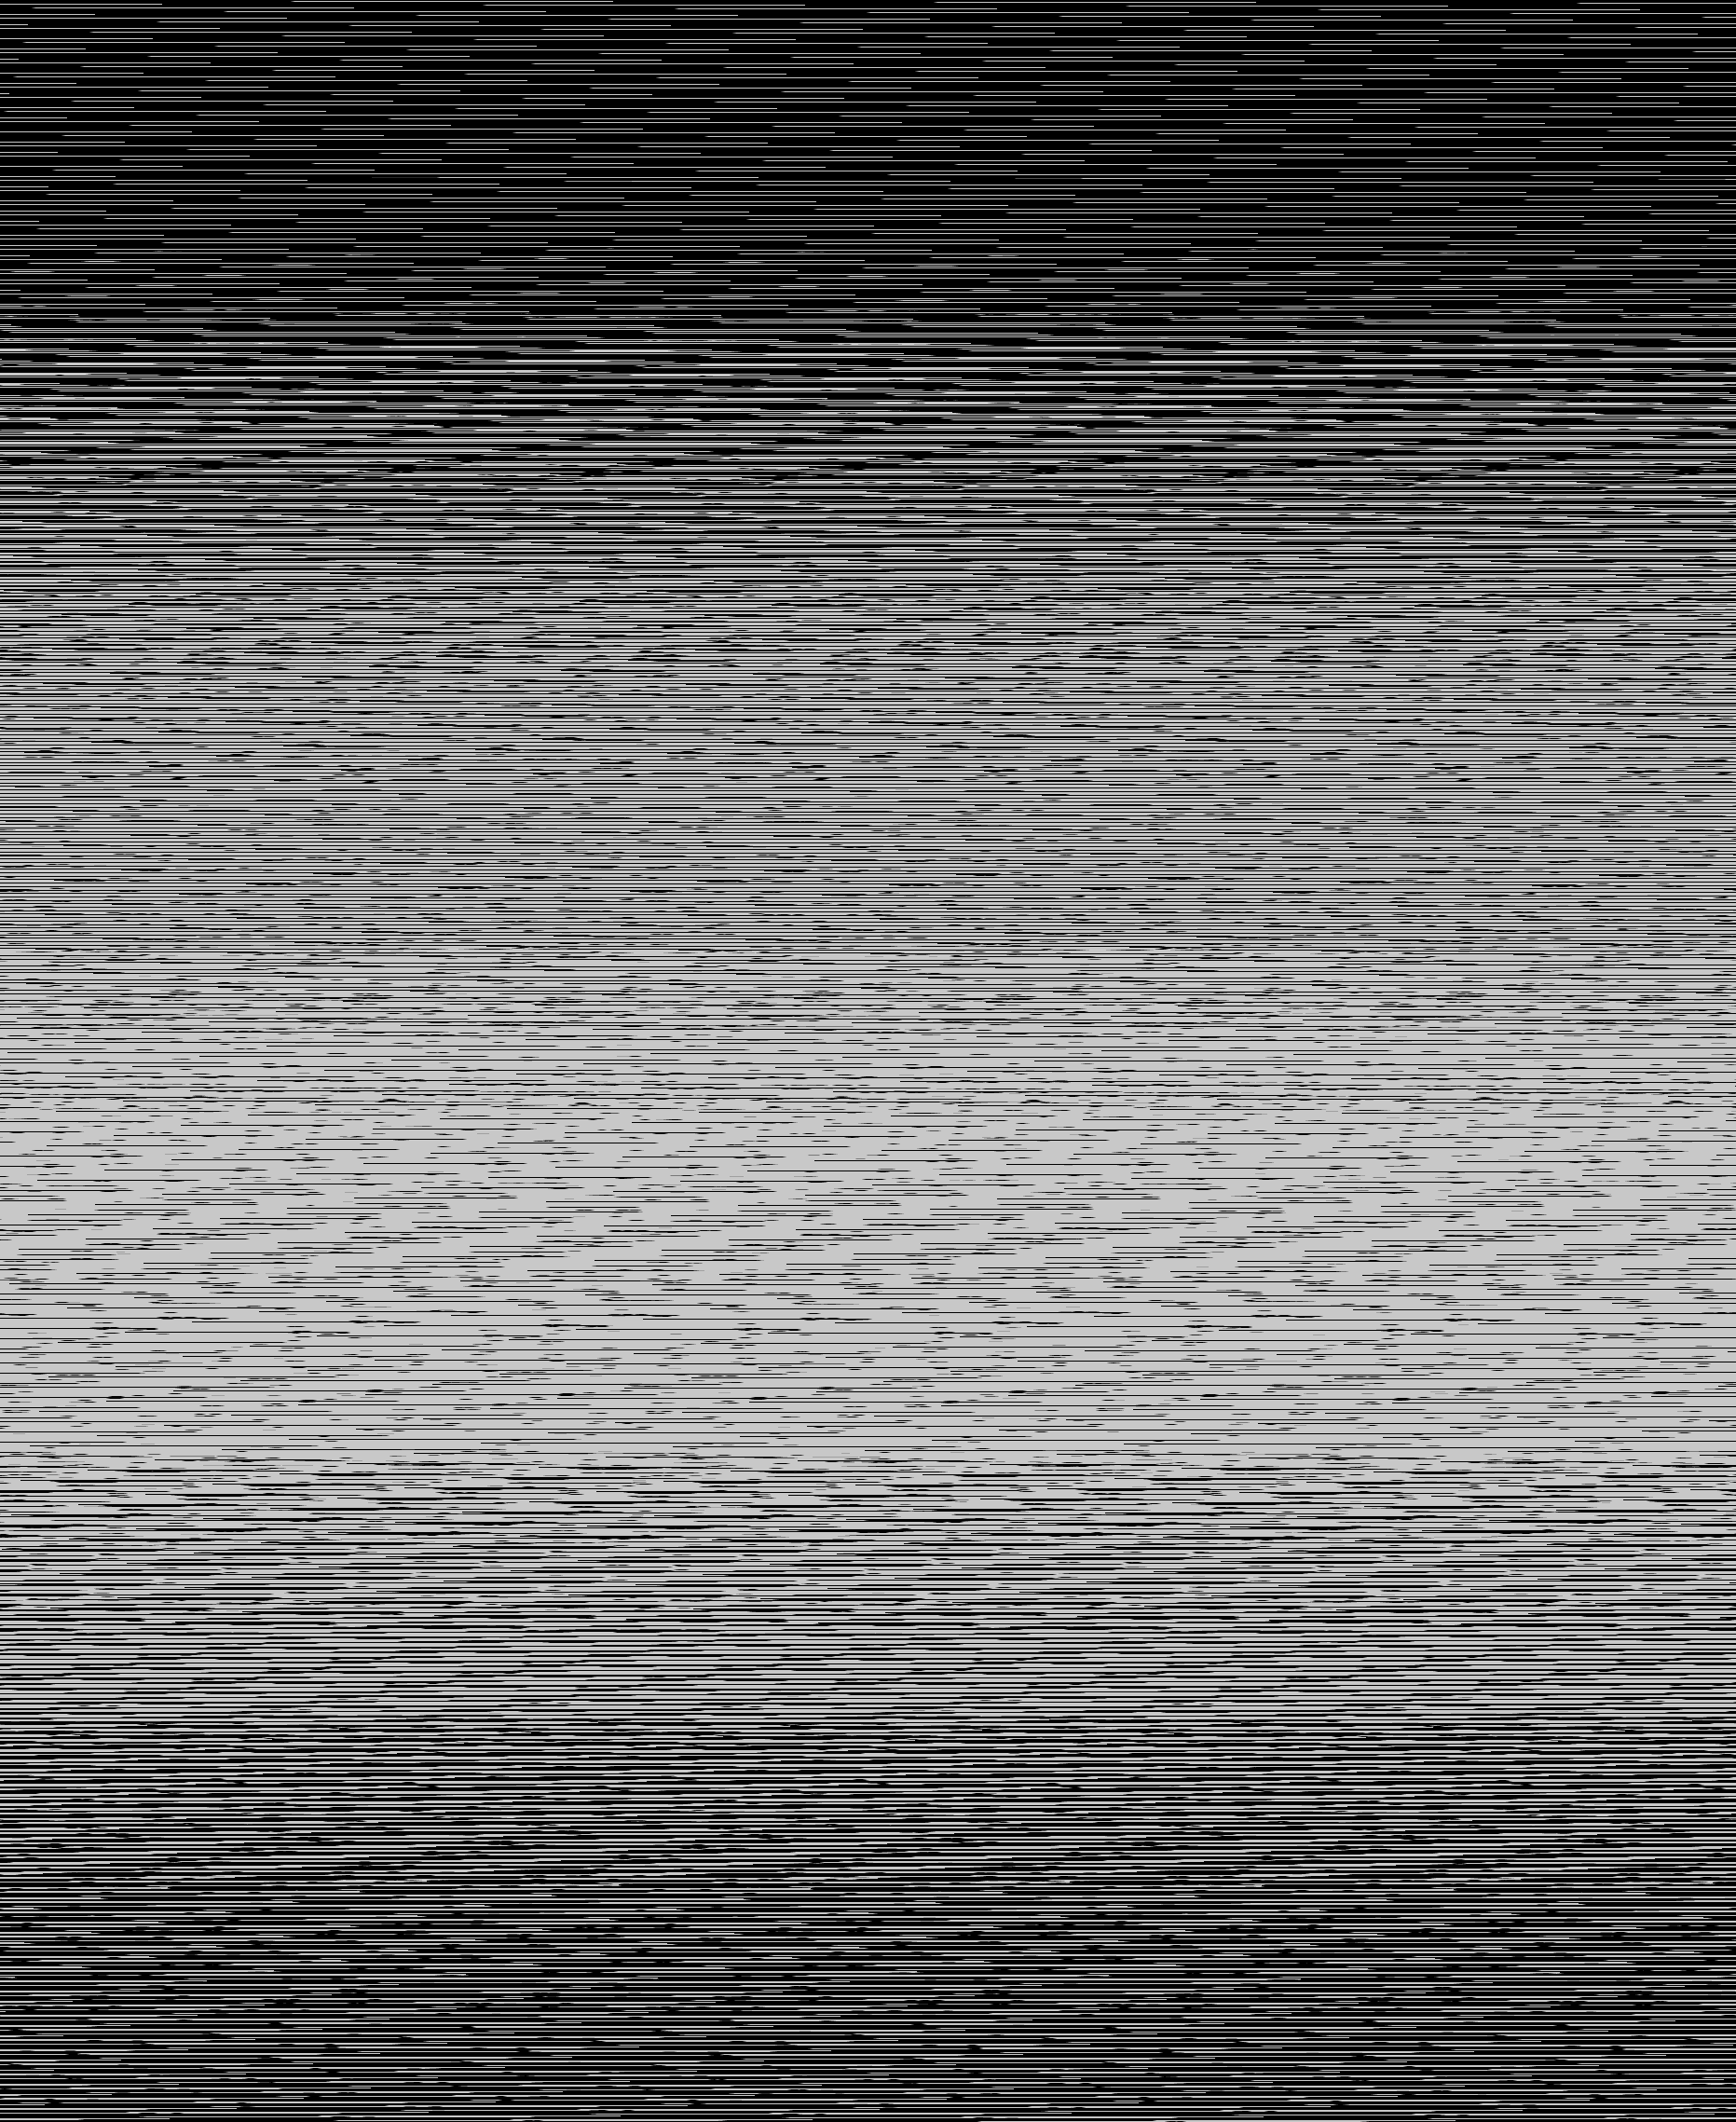

The table this chart was drawn from, first rows:
base	0x2617a000000
origin	0x190020
stride	932
width	1863
height	2277
nibble	0	1906698
nibble	1	33515
nibble	2	35440
nibble	3	36148
nibble	4	36718
nibble	5	2193532
